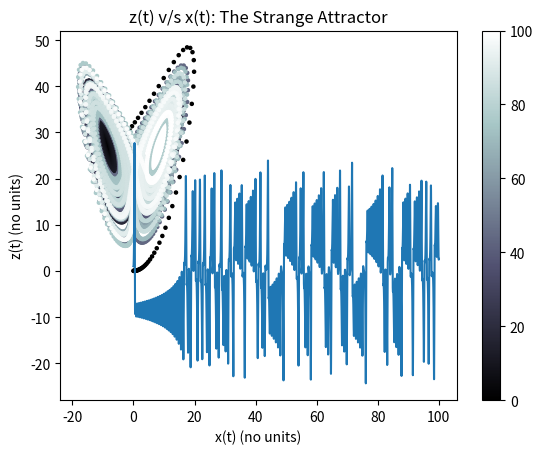

Source code (Python):
"""
Name: cp_ps8_q2.py
[redacted]
Date: November 30, 2023
Description: Solving the Lorentz equations using solve_ivp of scipy.integrate. 

"""

import numpy as np
from scipy.integrate import solve_ivp
import matplotlib.pyplot as plt

#Defining the Lorentz function
def lorentz_equations(t, y, sigma, rho, beta):
    x, y, z = y
    dxdt = sigma * (y - x)
    dydt = x * (rho - z) - y
    dzdt = x * y - beta * z
    return [dxdt, dydt, dzdt]

#Assigning parameters
sigma = 10.0
rho = 28.0
beta = 8.0/3.0

#Initial conditions
y0 = [0.0, 1.0, 0.0]

#Specifying time span
t_span = (0, 100)
t_eval = np.linspace(0, 100, 10000) #t_eval is the time points at which the solution is to be computed

#Solving the equations using solve_ivp of scipy.integrate
sol = solve_ivp(lorentz_equations, t_span, y0, t_eval = t_eval, args=(sigma, rho, beta))

#Plotting the solutions
plt.plot(sol.t, sol.y[1])
plt.title('y(t) v/s t')
plt.xlabel('t (s)')
plt.ylabel('y(t) (no units)')
plt.show()

p = plt.scatter(sol.y[0], sol.y[2], s=5.0, c = sol.t, cmap = 'bone')
plt.title('z(t) v/s x(t): The Strange Attractor')
plt.xlabel('x(t) (no units)')
plt.ylabel('z(t) (no units)')
plt.colorbar(p)
plt.show()